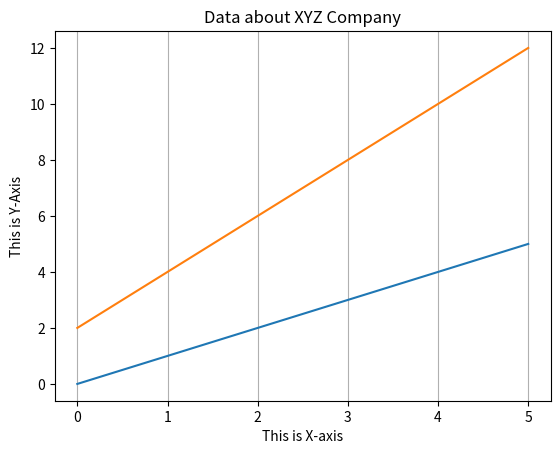

The matplotlib source for this figure:
#plt.grid() show grid on the graph
import matplotlib.pyplot as plt
import numpy as np
x1 = np.array([0,1,2,3,4,5])
y1 = np.array([2,4,6,8,10,12])
plt.plot(x1)
plt.plot(y1)
# plt.plot(x2,y2)
# plt.grid(axis='x')
# plt.grid(axis='y')
plt.grid(axis='x')

plt.title('Data about XYZ Company')
plt.xlabel('This is X-axis')
plt.ylabel('This is Y-Axis')
plt.show()
